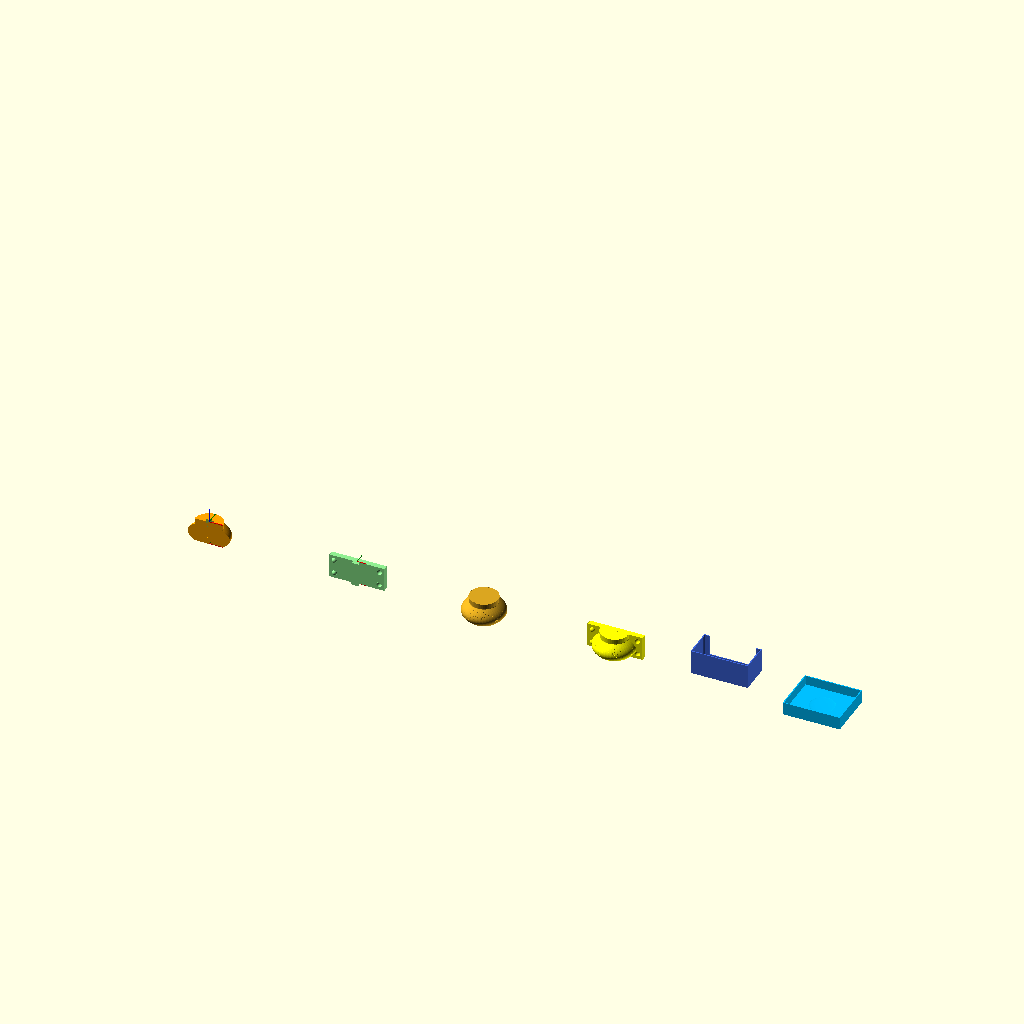
Cell 1: the model at its default parameters.
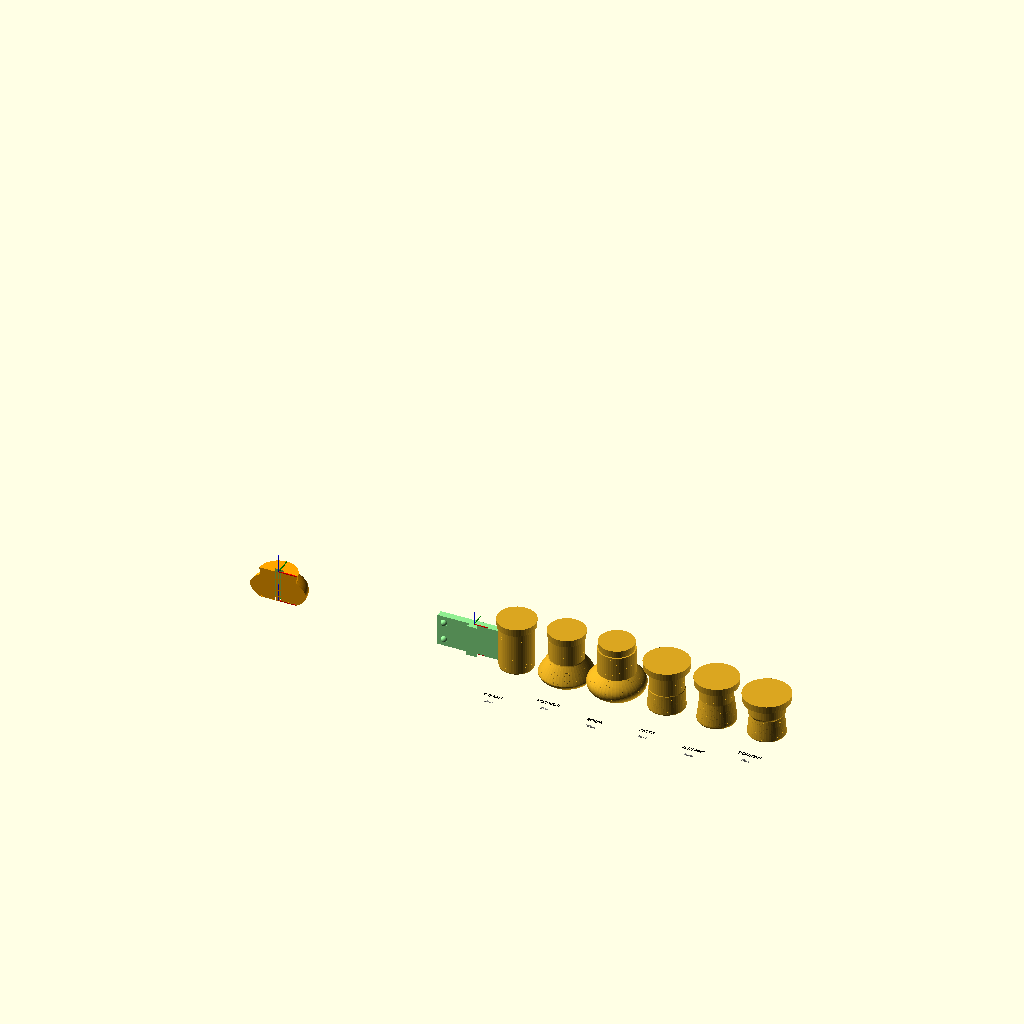
Cell 2 — view_mode set to "catalog", the other parameters unchanged.
The same orthographic view direction (rotation 55°, 0°, 25°; colour scheme Cornfield) for every cell, with the view re-fitted per cell, so scale and position can differ between cells.
The OpenSCAD source (OkBest.scad):
// Slip-Cast Hybrid Generator v15.4 - ПРЕМИУМ ВЕРСИЯ
// FIX v15.4: УДАЛЕНА МЕТКА ОБРЕЗКИ (cut_mark)

// 1. ВЫБОР ВИДА

view_mode = "all"; // [catalog:КАТАЛОГ ВСЕХ ФОРМ, mug:ИЗДЕЛИЕ, master:МАСТЕР-МОДЕЛЬ, all:ВСЯ ОСНАСТКА]
cut_view = false; // [true:ВКЛЮЧИТЬ РАЗРЕЗ, false:ВЫКЛЮЧИТЬ РАЗРЕЗ]

// 2. ПРОФИЛЬ ФОРМЫ

cup_shape = "barrel"; // ["straight":"🥤 СТАКАН (цилиндр)", "bell":"🔔 КОЛОКОЛ (S-образный)", "barrel":"🍺 БОЧКА (пузатая)", "latte":"☕ ЛАТТЕ (прямой бортик)", "camp":"🏕️ КЕМПИНГ (низкий, широкий)", "tulip":"🌷 ТЮЛЬПАН (ЛФЗ, чайная)"]

// 3. БАЗОВЫЕ ПАРАМЕТРЫ ФОРМЫ

function get_shape_canonical(shape) =
    shape == "straight" ? [90, 75, 75, 0.50, 0.0, 8, 2.0, 0] :
    shape == "bell" ?     [95, 72, 52, 0.35, 1.0, 12, 3.5, 0] :
    shape == "barrel" ?   [100, 68, 68, 0.50, 1.5, 10, 3.0, 0] :
    shape == "latte" ?    [85, 88, 58, 0.85, 0.6, 15, 4.0, 0] :
    shape == "camp" ?     [80, 85, 75, 0.45, 0.3, 10, 2.5, 6] :
    shape == "tulip" ?    [73, 92, 47, 0.55, 1.2, 8, 2.5, 9] :
    [90, 75, 65, 0.45, 0.8, 10, 3.0, 0];

_canonical = get_shape_canonical(cup_shape);
mug_height_base = _canonical[0];
top_diameter_base = _canonical[1];
bottom_diameter_base = _canonical[2];
belly_pos_base = _canonical[3];
shape_intensity_base = _canonical[4];
bottom_radius_base = _canonical[5];
bottom_concave_base = _canonical[6];
foot_height_base = _canonical[7];

// 4. РУЧНЫЕ НАСТРОЙКИ

manual_height = 50; // [0:50:200] 0 = использовать базовый
manual_top_dia = 0; // [0:30:150] 0 = использовать базовый
manual_bottom_dia = 0; // [0:20:120] 0 = использовать базовый
manual_belly_pos = 0; // [0:0.2:0.8] 0 = авто-масштабирование
manual_intensity = -1; // [-1:0.1:2.5] -1 = авто-масштабирование

// 5. УСАДКА И ТОЛЩИНА СТЕНКИ

shrinkage = 7.5; // [0:0.5:20] Усадка глины (%)
wall_thickness = 4; // [1:0.5:10] Толщина стенки (мм)
bottom_extra = 2; // [0:0.5:8] Дополнительная толщина дна (мм)

// 6. ПРОПОРЦИИ (ПРЕСЕТЫ)

proportion_preset = "custom"; // ["custom":"🔧 БЕЗ ПРЕСЕТА", "golden":"✨ ЗОЛОТОЕ СЕЧЕНИЕ", "classic":"🏛️ КЛАССИКА", "espresso":"☕ ЭСПРЕССО", "cappuccino":"🍮 КАПУЧИНО"]

// 7. ГЕОМЕТРИЯ ИЗГИБА

belly_pos = 0.50; // [0.2:0.01:0.8] Положение максимальной ширины
shape_intensity = 1.5; // [0:0.1:2.5] Интенсивность изгиба

// 8. ДНО КРУЖКИ (ПРОСТЫЕ РУЧНЫЕ НАСТРОЙКИ)

bottom_radius = 3; // [0:1:15] Скругление дна (мм) - для бочки 50мм ставьте 2-3
bottom_concave = 0.5; // [0:0.5:8] Вогнутость дна (мм) - 0 = плоское
flat_rim = 3; // [0:1:8] Плоский бортик по краю дна (мм)

// 9. ТЕХНИЧЕСКИЕ ПАРАМЕТРЫ

trim_margin = 15; // [5:1:30] Запас на обрезку (мм)
draft_angle = 5; // [0:1:15] Угол уклона (градусы)
$fn = $preview ? 48 : 80;

// 10. КОМПЕНСАЦИЯ СФЕР
sphere_compensation = 1.5; // [0:0.1:3]

// ═══════════════════════════════════════════════════════════════════
// РАСЧЁТ ПАРАМЕТРОВ
// ═══════════════════════════════════════════════════════════════════

function apply_proportion_preset(preset, h, td, bd, bp, si) = 
    preset == "golden" ? [h, td, td/1.618, 0.382, 0.8] :
    preset == "classic" ? [h, td, td/1.4, 0.45, 0.5] :
    preset == "espresso" ? [h*1.2, td, td/1.8, 0.3, 0.4] :
    preset == "cappuccino" ? [h, td, td/1.5, 0.42, 0.6] :
    [h, td, bd, bp, si];

use_manual = manual_height > 0;
use_manual_dia = manual_top_dia > 0;
use_manual_bottom = manual_bottom_dia > 0;

h_base = use_manual ? manual_height : mug_height_base;
td_base = use_manual_dia ? manual_top_dia : top_diameter_base;
bd_base = use_manual_bottom ? manual_bottom_dia : bottom_diameter_base;

height_ratio = h_base / mug_height_base;
safe_ratio = max(height_ratio, 0.3);

scaled_intensity = shape_intensity_base * (1 / safe_ratio) * 0.7;

bp_base = manual_belly_pos > 0 ? manual_belly_pos : belly_pos_base;
si_base = manual_intensity >= 0 ? manual_intensity : scaled_intensity;

// Применяем пресет пропорций
_preset_applied = proportion_preset != "custom" ? 
    apply_proportion_preset(proportion_preset, h_base, td_base, bd_base, bp_base, si_base) :
    [h_base, td_base, bd_base, bp_base, si_base];

mug_height_final = _preset_applied[0];
top_diameter_final = _preset_applied[1];
bottom_diameter_final = _preset_applied[2];
belly_pos_final = _preset_applied[3];
shape_intensity_final = _preset_applied[4];

// Параметры дна (простые, без авто-логики)
bottom_radius_final = bottom_radius;
bottom_concave_final = bottom_concave;
foot_height_final = foot_height_base;

s = 1 + (shrinkage / 100);
h_m = mug_height_final * s;
h_t = (mug_height_final + trim_margin) * s;
w_s = wall_thickness * s;
b_s = (wall_thickness + bottom_extra) * s; 
BR_S = bottom_radius_final * s; 
eps = 0.05; 

// ГЕОМЕТРИЯ ФОРМ

function get_radius(t, sh) = 
    let(rt = (top_diameter_final * s) / 2, 
        rb = (bottom_diameter_final * s) / 2 + BR_S,
        int = shape_intensity_final * 8 * s,
        bp = belly_pos_final)
    
    sh == "straight" ? 
        rt :
        
    sh == "bell" ? 
        let(r_max = max(rt, rb) + int,
            bell_peak = 0.35)
        t <= bell_peak ? 
            rb + (r_max - rb) * sin((t / bell_peak) * 90) :
            r_max - (r_max - rt) * pow((t - bell_peak) / (1 - bell_peak), 1.2) :
        
    sh == "barrel" ? 
        let(r_max = max(rt, rb) + int * 1.2)
        rb + (r_max - rb) * (1 - pow((t - 0.5) * 2, 2)) :
        
    sh == "latte" ? 
        let(lip_height = 0.85)
        t >= lip_height ?
            rt :
            rb + (rt - rb) * (t / lip_height) * (1 - t * 0.3) :
        
    sh == "camp" ? 
        let(ring_height = 0.12,
            ring_thickness = 1.03,
            body_taper = 0.96)
        t < ring_height ?
            let(ring_t = t / ring_height,
                ease = 1 - pow(1 - ring_t, 2))
            rb * (1 + (ring_thickness - 1) * ease) :
            let(body_t = (t - ring_height) / (1 - ring_height),
                start_r = rb * ring_thickness,
                end_r = rt * body_taper)
            start_r + (end_r - start_r) * body_t :
        
    sh == "tulip" ? 
        let(foot_h = foot_height_final / mug_height_final,
            crown_start = 0.88,
            flare = 1.06)
        t < foot_h ?
            let(foot_t = t / foot_h,
                foot_r = rb * 0.92)
            foot_r + (rb - foot_r) * pow(foot_t, 1.2) :
        t < crown_start ?
            let(body_t = (t - foot_h) / (crown_start - foot_h),
                body_start = rb,
                body_end = rt * 0.96)
            body_start + (body_end - body_start) * pow(body_t, 1.3) :
            let(crown_t = (t - crown_start) / (1 - crown_start),
                crown_start_r = rt * 0.96,
                crown_end_r = rt * flare)
            crown_start_r + (crown_end_r - crown_start_r) * sin(crown_t * 90) :
        
    rb + (rt - rb) * t;

function calculate_r(z, rt_trim, br, sh) = 
    let(t = min(z / h_m, 1), 
        r_b = get_radius(t, sh),
        c = (z < br && br > 0) ? (br - sqrt(max(0, pow(br, 2) - pow(br - z, 2)))) : 0) 
    r_b - c;

// ОСНОВНЫЕ МОДУЛИ

module render_body(h_limit, is_inside, sh) {
    steps = $preview ? 60 : 120;
    rt = get_radius(1, sh); 
    z_s = is_inside ? b_s : 0;
    for (i = [0:steps-1]) {
        let(z1 = z_s + (i / steps) * (h_limit - z_s), 
            z2 = z_s + ((i + 1) / steps) * (h_limit - z_s),
            r1 = calculate_r(z1, rt, BR_S, sh) - (is_inside ? w_s : 0), 
            r2 = calculate_r(z2, rt, BR_S, sh) - (is_inside ? w_s : 0))
        if (r1 > 0.01 && r2 > 0.01) 
            hull() {
                translate([0, 0, z1]) cylinder(h = 0.1, r = r1);
                translate([0, 0, z2]) cylinder(h = 0.1, r = r2);
            }
    }
}

module concave_bottom() {
    outer_r = (bottom_diameter_final * s) / 2;
    rim_r = outer_r - flat_rim * s;
    hc = bottom_concave_final * s;
    br = bottom_radius_final * s;
    
    // Плоский бортик
    translate([0, 0, -eps])
        cylinder(r = outer_r, h = 0.2);
    
    // Вогнутость
    if (hc > 0.3 && rim_r > 2) {
        translate([0, 0, -eps])
            difference() {
                cylinder(r = rim_r, h = hc);
                translate([0, 0, -hc * 0.5])
                    scale([1, 1, 0.6])
                        sphere(r = rim_r);
            }
    }
    
    // Скругление края
    if (br > 0.5) {
        translate([0, 0, -eps])
            difference() {
                cylinder(r = outer_r, h = br);
                translate([0, 0, -br])
                    cylinder(r = outer_r - br, h = br * 2);
            }
    }
}

// МОДУЛИ ОСНАСТКИ

module pins_lock(pd, pcl, h_total, is_yellow = false) {
    pin_height_boost = is_yellow ? 1.5 : 1.0;
    translate([0, 3 + pd/2, -eps]) cylinder(h = h_total + 2*eps + pin_height_boost, d = pd);
    translate([0, 3 + pd + 3 + pd/2, -eps]) cylinder(h = h_total + 2*eps + pin_height_boost, d = pd);
}

module plate_with_spheres(pd, pcl, pth, ht, use_extra=false, sh="bell") {
    r_s = 7.5;
    off = 15;
    comp = sphere_compensation;
    
    difference() {
        union() {
            cube([160, pth, ht]);
            
            if (use_extra) {
                translate([off, +comp, off]) sphere(r = r_s);
                translate([off, +comp, ht - off]) sphere(r = r_s);
                
                intersection() {
                    translate([80, 0, 0]) color("Goldenrod") union() {
                        render_body(ht, false, sh);
                        translate([0, 0, h_m]) rotate_extrude() {
                            rt = get_radius(1, sh);
                            polygon([[0,0], [rt,0], [rt+trim_margin*tan(draft_angle)*s, trim_margin*s], [0, trim_margin*s]]);
                        }
                    }
                    translate([-20, -150, -5]) cube([200, 150 + eps, ht + 10]);
                }
            }
        }
        
        translate([0, 0, -eps]) pins_lock(pd + pcl, pcl, ht, true);
        translate([160, 0, -eps]) pins_lock(pd + pcl, pcl, ht, true);
        
        if (use_extra) {
            translate([160 - off, -comp, off]) sphere(r = r_s + 0.3);
            translate([160 - off, -comp, ht - off]) sphere(r = r_s + 0.3);
        }
    }
}

module green_frame(pd, pcl, pth, ht, gw, xw, yd) {
    back_wall_offset = 15;
    
    union() {
        difference() {
            cube([xw, yd, ht]);
            translate([gw, gw, gw]) cube([160, yd + 1, ht + 1]);
        }
        
        translate([gw, yd - pth, 0]) union() {
            translate([-3, 0, 0]) cube([3, pth, ht]);
            pins_lock(pd, pcl, ht, false);
        }
        
        translate([xw - gw, yd - pth, 0]) union() {
            cube([3, pth, ht]);
            mirror([1,0,0]) pins_lock(pd, pcl, ht, false);
        }
        
        translate([0, yd - pth + back_wall_offset, 0]) {
            difference() {
                cube([xw, 2, ht - 1]);
                translate([15, -1.5, 10])
                    cube([xw - 30, 5, ht + 1]);
            }
        }
    }
}

// ═══════════════════════════════════════════════════════════════════
// РЕЖИМ ALL - ПОЛНАЯ ОСНАСТКА
// ═══════════════════════════════════════════════════════════════════

if (view_mode == "all") {
    p_d = 3; p_cl = 0.2; p_th = 15; gw = 3; bottom_case_thickness = 10;
    
    outer_x_w = 160 + (gw * 2); 
    r_base_mug = get_radius(0, cup_shape); 
    green_y_d = p_th + r_base_mug + 30;
    cast_depth = green_y_d - p_th;    
    total_depth = cast_depth * 2; 

    translate([0, 0, 0]) 
        color("Goldenrod") difference() {
            union() { 
                render_body(h_t, false, cup_shape); 
                translate([0, 0, h_m]) rotate_extrude() { 
                    rt = get_radius(1, cup_shape); 
                    polygon([[0,0], [rt,0], [rt+trim_margin*tan(draft_angle)*s, trim_margin*s], [0, trim_margin*s]]); 
                } 
            }
            translate([0, 0, -eps]) concave_bottom();
            if (cut_view) translate([-200, 0, -eps]) cube([400, 200, h_t + 50]);
        }

    translate([300, 0, 0]) 
        color("Yellow") plate_with_spheres(p_d, p_cl, p_th, h_t, true, cup_shape);

    translate([600, 0, 0]) 
        color("RoyalBlue") green_frame(p_d, p_cl, p_th, h_t, gw, outer_x_w, green_y_d);
    
    translate([900, -total_depth/2, 0]) 
        color("DeepSkyBlue") difference() {
            union() {
                difference() {
                    cube([outer_x_w, total_depth, 30 + (bottom_case_thickness-gw)]); 
                    translate([gw, gw, bottom_case_thickness]) cube([160, total_depth - gw*2, 40]); 
                    translate([outer_x_w/2, total_depth/2, bottom_case_thickness - eps]) {
                        rc = (bottom_diameter_final * s) / 2 - BR_S * 0.4;
                        hc = bottom_concave_final * s;
                        if(hc > 0) scale([1, 1, hc / rc]) sphere(r = rc + 0.2);
                    }
                }
            }
        }
}

// ═══════════════════════════════════════════════════════════════════
// РЕЖИМ CATALOG
// ═══════════════════════════════════════════════════════════════════

else if (view_mode == "catalog") {
    shapes_list = ["straight", "bell", "barrel", "latte", "camp", "tulip"];
    names_list = ["СТАКАН", "КОЛОКОЛ", "БОЧКА", "ЛАТТЕ", "КЕМПИНГ", "ТЮЛЬПАН"];
    spacing = 110;
    
    for (i = [0:len(shapes_list)-1]) {
        current_shape = shapes_list[i];
        canon = get_shape_canonical(current_shape);
        temp_height = canon[0];
        temp_top = canon[1];
        temp_bottom = canon[2];
        
        translate([i * spacing - (2.5 * spacing), 0, 0]) {
            color("Goldenrod") difference() {
                union() {
                    render_body(temp_height * s, false, current_shape);
                    translate([0, 0, temp_height * s]) rotate_extrude() { 
                        rt = (temp_top * s) / 2;
                        polygon([[0,0], [rt,0], [rt+trim_margin*tan(draft_angle)*s, trim_margin*s], [0, trim_margin*s]]);
                    }
                }
                if (cut_view) translate([-200, 0, -eps]) cube([400, 200, temp_height * s + 50]);
            }
            
            translate([0, -temp_bottom * s - 35, -5])
                color("Black") text(names_list[i], size = 7 * s, halign = "center");
            
            translate([0, -temp_bottom * s - 55, -5])
                color("Gray") text(str(temp_height, "мм"), size = 5 * s, halign = "center");
        }
    }
}

// ═══════════════════════════════════════════════════════════════════
// РЕЖИМ MUG
// ═══════════════════════════════════════════════════════════════════

else if (view_mode == "mug") {
    difference() {
        union() {
            difference() {
                render_body(h_m, false, cup_shape); 
                translate([0, 0, -eps]) concave_bottom(); 
                render_body(h_m + 2, true, cup_shape);
            }
        }
        if (cut_view) translate([-200, -200, -eps]) cube([400, 200, h_m + 50]);
    }
}

// ═══════════════════════════════════════════════════════════════════
// РЕЖИМ MASTER
// ═══════════════════════════════════════════════════════════════════

else if (view_mode == "master") {
    color("Goldenrod") difference() {
        union() { 
            render_body(h_t, false, cup_shape); 
            translate([0, 0, h_m]) rotate_extrude() { 
                rt = get_radius(1, cup_shape); 
                polygon([[0,0], [rt,0], [rt+trim_margin*tan(draft_angle)*s, trim_margin*s], [0, trim_margin*s]]); 
            } 
        }
        translate([0, 0, -eps]) concave_bottom();
        if (cut_view) translate([-200, 0, -eps]) cube([400, 200, h_t + 50]);
    }
}
// ═══════════════════════════════════════════════════════════════════
// ГЛОБАЛЬНЫЕ ПАРАМЕТРЫ
// ═══════════════════════════════════════════════════════════════════
eps = 0.01;
p_d = 3;
p_cl = 0.2;
p_th = 15;
dovetail_gap = 0.2; // Зазор для сборки

// ═══════════════════════════════════════════════════════════════════
// МОДУЛЬ 1: ОРАНЖЕВАЯ МАСТЕР-МОДЕЛЬ (СЛЕВА, X = -800)
// ═══════════════════════════════════════════════════════════════════

module standalone_master_model(shape, h_m, h_t, s, draft_angle, trim_margin) {
    difference() {
        union() { 
            render_body(h_t, false, shape); 
            translate([0, 0, h_m]) rotate_extrude() { 
                rt = get_radius(1, shape); 
                polygon([[0,0], [rt,0], [rt+trim_margin*tan(draft_angle)*s, trim_margin*s], [0, trim_margin*s]]); 
            } 
        }
        translate([0, 0, -eps]) concave_bottom();
    }
}

translate([-800, 0, 0]) {
    difference() {
        // 1. Тело детали со срезом
        color("Orange") 
            intersection() {
                standalone_master_model(cup_shape, h_m, h_t, s, draft_angle, trim_margin);
                
                // РЕЖУЩИЙ КУБ: Оставляем часть детали, которая находится в +Y
                // Сдвиг на 500 гарантирует, что плоскость среза пройдет ровно по Y=0
                translate([0, 500, h_t/2]) 
                    cube([1000, 1000, h_t + 200], center = true);
            }

        // 2. ВНУТРЕННИЙ ПАЗ (ВЫРЕЗ)
        // rotate([0,0,180]) разворачивает "хвост" внутрь оранжевой детали
        translate([0, 0, h_t/2])
            rotate([0, 0, 180]) 
                dovetail_rail_vertical(
                    width = 15 + dovetail_gap, 
                    depth = 10, 
                    height = h_t + 12, 
                    angle = 20
                );
    }

    // Тестовые оси (центр разреза)
    test_axes(size = 40, thickness = 2);
    translate([0, 0, h_t]) test_axes(size = 40, thickness = 2);
}

// ═══════════════════════════════════════════════════════════════════
// МОДУЛЬ 2: ЗЕЛЕНАЯ ПЛИТА (СПРАВА, X = -450)
// ═══════════════════════════════════════════════════════════════════

module standalone_plate_only(pd, pcl, pth, ht, use_extra=false) {
    r_s = 7.5;
    off = 15;
    comp = sphere_compensation;
    
    difference() {
        union() {
            cube([160, pth, ht]);
            
            translate([off, +comp, off]) sphere(r = r_s);
            translate([off, +comp, ht - off]) sphere(r = r_s);
            translate([160 - off, -comp, off]) sphere(r = r_s);
            translate([160 - off, -comp, ht - off]) sphere(r = r_s);
        }
        
        translate([0, 0, -eps]) pins_lock(pd + pcl, pcl, ht, true);
        translate([160, 0, -eps]) pins_lock(pd + pcl, pcl, ht, true);
        
        if (use_extra) {
            translate([160 - off, -comp, off]) sphere(r = r_s + 0.3);
            translate([160 - off, -comp, ht - off]) sphere(r = r_s + 0.3);
        }
    }
}

translate([-450, 0, 0]) {
    // 1. Плита
    color("LightGreen") 
        standalone_plate_only(p_d, p_cl, p_th, h_t, true);
    
    // 2. ВЫСТУПАЮЩИЙ РЕЛЬС
    translate([80, 0, h_t/2])
        color("LightGreen")
            dovetail_rail_vertical(
                width = 15,
                depth = 10,
                height = h_t,
                angle = 20
            );

    // Тестовые оси (центр рельса на фронтальной плоскости)
    translate([80, 0, 0]) test_axes(size = 30, thickness = 1.5);
    translate([80, 0, h_t]) test_axes(size = 30, thickness = 1.5);
}

// ═══════════════════════════════════════════════════════════════════
// ВСПОМОГАТЕЛЬНЫЕ ГЕОМЕТРИЧЕСКИЕ МОДУЛИ
// ═══════════════════════════════════════════════════════════════════

module dovetail_rail_vertical(width, depth, height, angle=30) {
    translate([0, 0, -height/2])
        linear_extrude(height = height)
            polygon(points = [
                [-width/2, 0],
                [ width/2, 0],
                [ width/2 + depth * tan(angle), -depth],
                [-width/2 - depth * tan(angle), -depth]
            ]);
}

module test_axes(size = 20, thickness = 1) {
    color("Red") cube([size, thickness, thickness]);     // X
    color("Green") cube([thickness, size, thickness]);   // Y
    color("Blue") cube([thickness, thickness, size]);    // Z
}
Customizer parameters (derived from the source; name, type, default, range or options):
view_mode: string, default "all", options "catalog", "mug", "master", "all"
cut_view: bool, default false
cup_shape: string, default "barrel"
